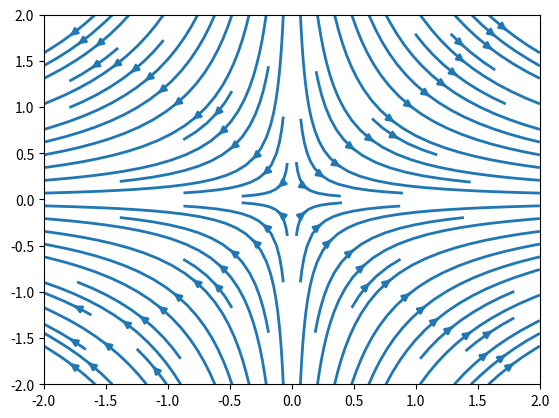

Reproduce this figure in Python.
#!/usr/bin/env python3
# -*- coding: utf-8 -*-
# file_name.py
# Python 3.7
"""
Created on Tue Apr  2 13:18:59 2019

[redacted]
Modified:  Tue Apr  2 13:18:59 2019
Description
____________________

"""

import numpy as np
import matplotlib.pyplot as plt

# streamlines.py

lower, upper, step = -2, 2, 0.1

coords = np.arange(lower, upper + step, step)

X, Y = np.meshgrid(coords, coords)

#Vx, Vy = Y ,  -X
#Vx = Y - 0.1 * X

#Vy = -X - 0.1 * Y
Vx, Vy = X , -Y

plt.streamplot(X, Y, Vx, Vy, linewidth=2)